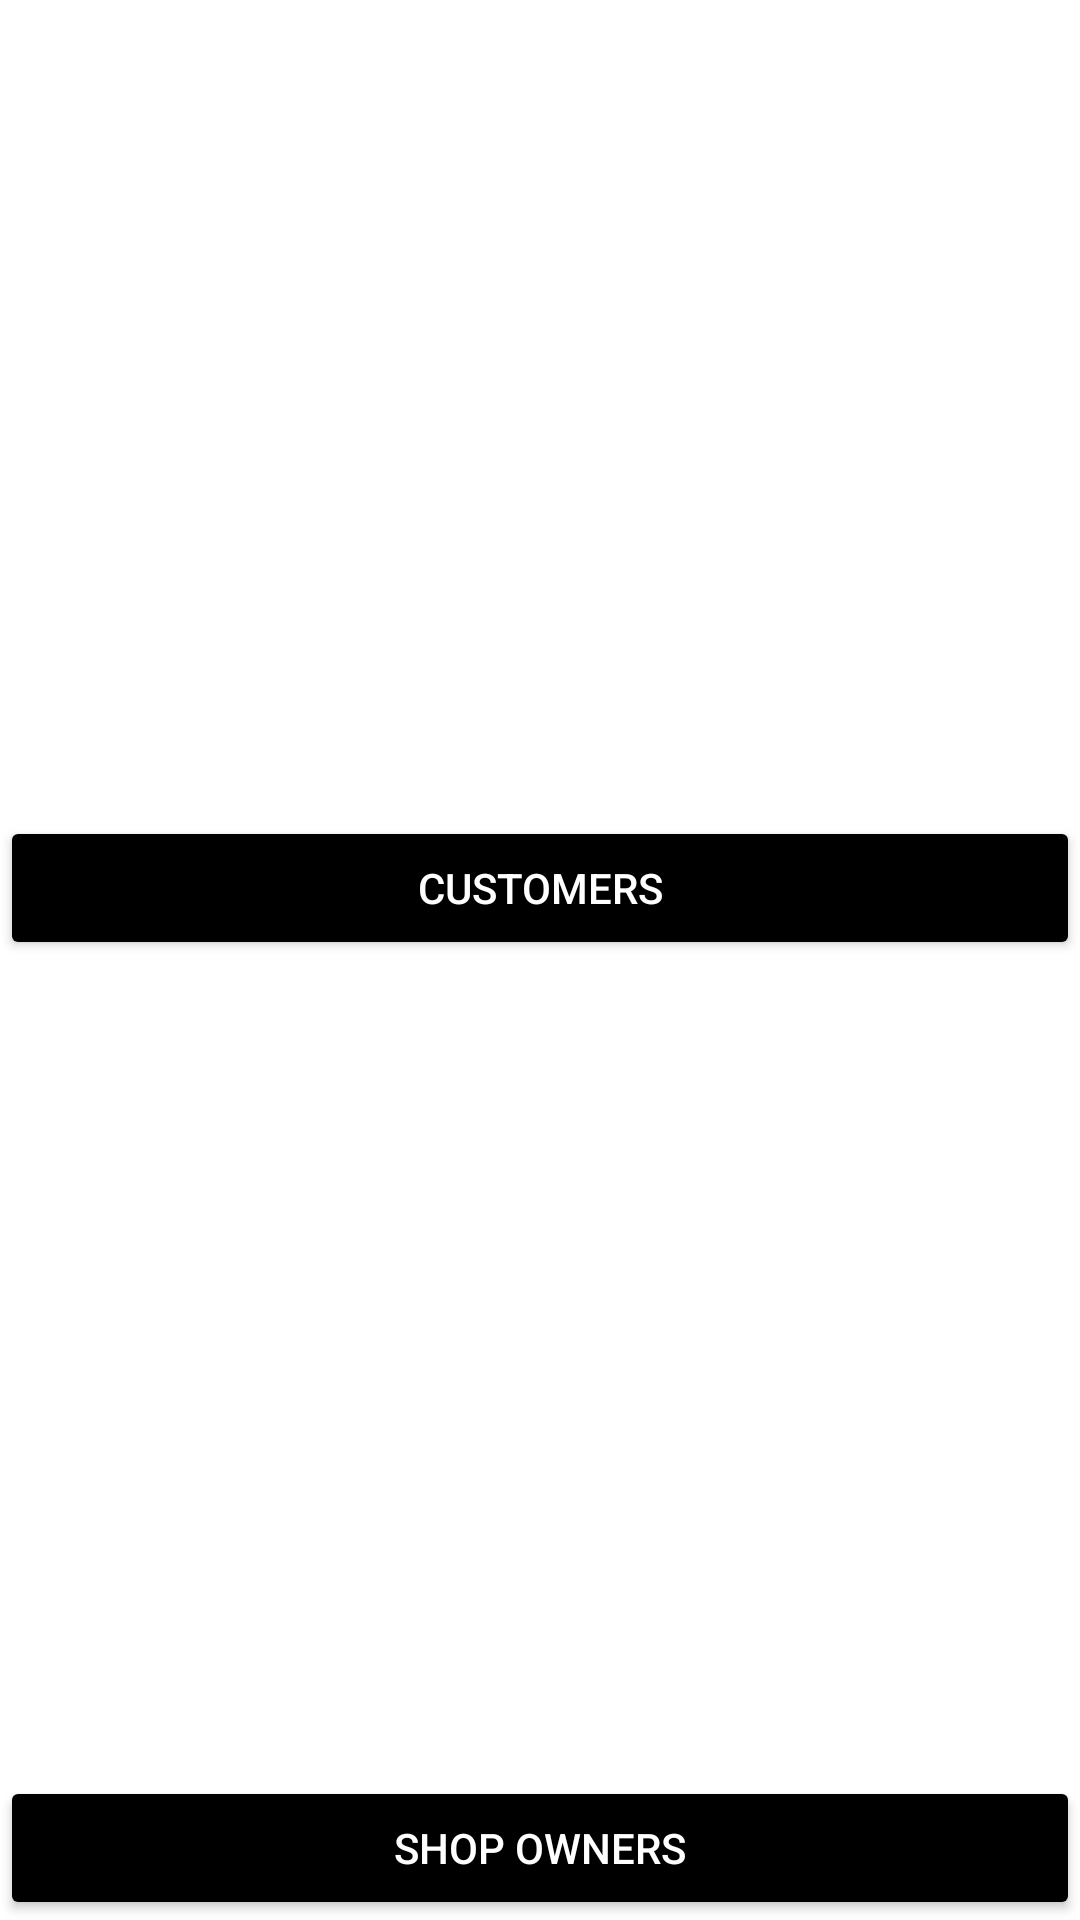

Android layout source for this screen:
<!-- AndroidManifest.xml: activity theme Theme.AppCompat.DayNight.NoActionBar -->
<!-- res/layout/activity_main.xml -->
<?xml version="1.0" encoding="utf-8"?>
<LinearLayout xmlns:android="http://schemas.android.com/apk/res/android"
    xmlns:tools="http://schemas.android.com/tools"
    android:layout_width="match_parent"
    android:layout_height="match_parent"
    android:background="@color/white"
    android:orientation="vertical"
    tools:context=".MainActivity">

    <LinearLayout
        android:layout_width="match_parent"
        android:layout_height="0dp"
        android:layout_weight="1"
        android:orientation="vertical">

        <ImageView
            android:layout_width="match_parent"
            android:layout_height="0dp"
            android:layout_weight="1"
            android:scaleType="centerCrop"
            android:src="@drawable/customer" />

        <Button
            android:id="@+id/customerbtn"
            android:layout_width="match_parent"
            android:layout_height="wrap_content"
            android:backgroundTint="@color/black"
            android:textColor="@color/white"
            android:text="CUSTOMERS" />
    </LinearLayout>

    <LinearLayout
        android:layout_width="match_parent"
        android:layout_height="0dp"
        android:layout_weight="1"
        android:background="@color/white"
        android:orientation="vertical">

        <ImageView
            android:layout_width="match_parent"
            android:layout_height="0dp"
            android:layout_weight="1"
            android:scaleType="centerCrop"
            android:src="@drawable/shopowner" />

        <Button
            android:id="@+id/shopownerbtn"
            android:layout_width="match_parent"
            android:layout_height="wrap_content"
            android:backgroundTint="@color/black"
            android:textColor="@color/white"
            android:text="SHOP OWNERS" />
    </LinearLayout>

</LinearLayout>
<!-- resources referenced by this layout -->
<resources>

  <!-- not gathered from this repository: default colours our renderer supplied (Android Studio template values) -->
  <color name="black">#FF000000</color>
  <color name="white">#FFFFFFFF</color>
</resources>
